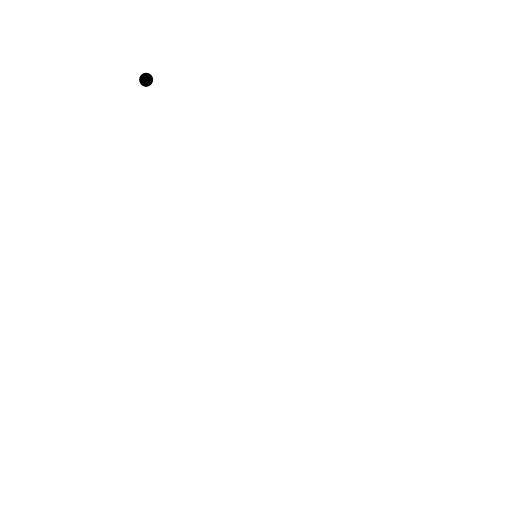
t = 0.00 s
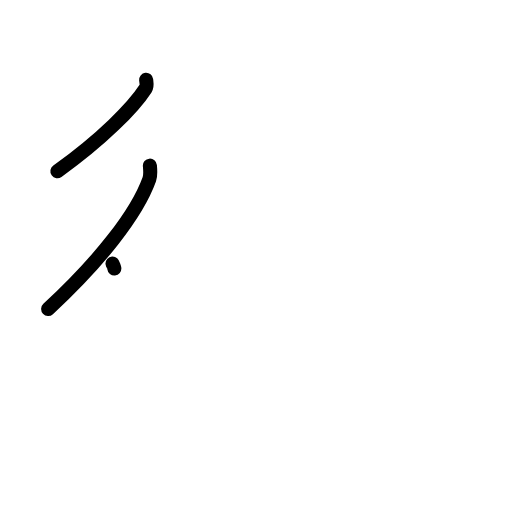
t = 2.20 s
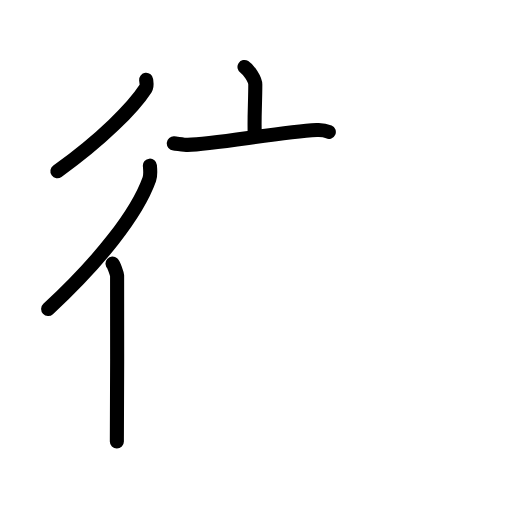
t = 4.40 s
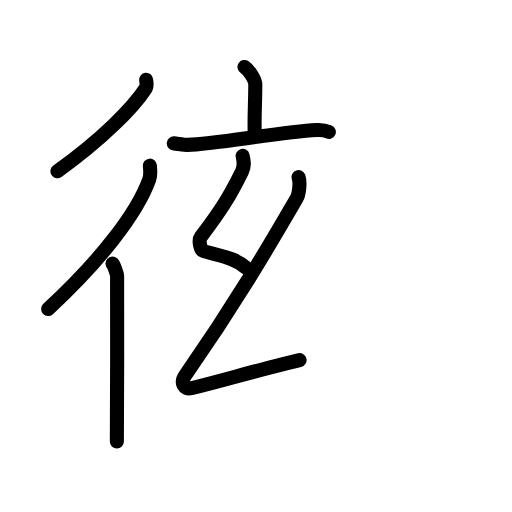
t = 6.60 s
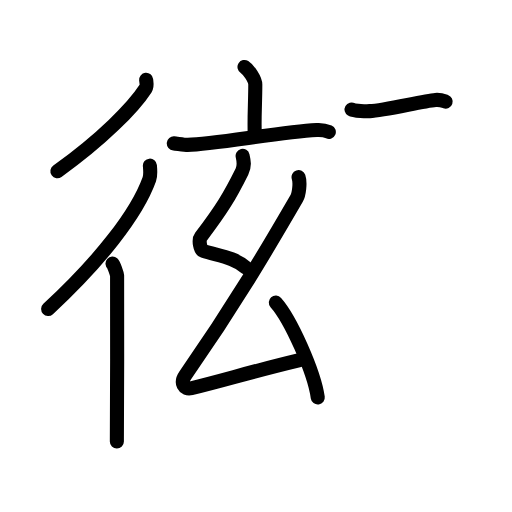
t = 8.80 s
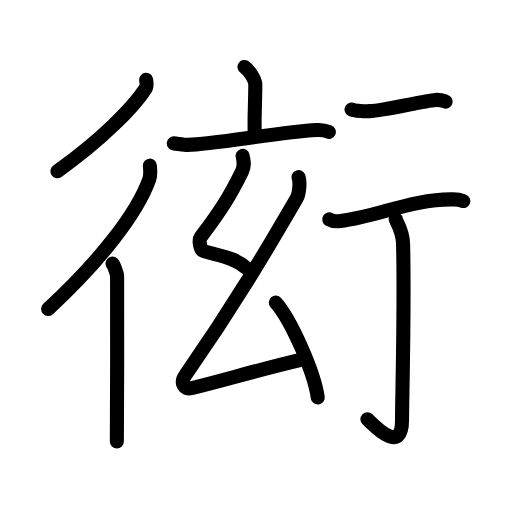
t = 11.00 s

The animated SVG that drew these frames (rendered in a browser with its animation timeline set to each time). Animation: 39 SMIL elements (animate=39); one cycle of 11.00 s.

<?xml version="1.0" encoding="UTF-8"?>
<!--
AniKanjiVG is licensed by CC-BY-SA Paul C. Sommerhoff (https://bitbucket.org/sommerhoff/anikanjivg).
AniKanjiVG uses KanjiVG which is licensed by CC-BY-SA Ulrich Apel (http://kanjivg.tagaini.net).
See also http://creativecommons.org/licenses/by-sa/3.0/
-->
<svg xmlns:kvg='http://kanjivg.tagaini.net' xmlns='http://www.w3.org/2000/svg' width='109' height='109' viewBox='0 0 109 109' style='fill:none;stroke:#000000;stroke-width:3;stroke-linecap:round;stroke-linejoin:round;' id="kvg:kanji_08852"><g id="kvg:08852" kvg:element="衒"><g id="kvg:08852-g1" kvg:element="行" kvg:part="1" kvg:position="kamae" kvg:radical="tradit"><g id="kvg:08852-g2" kvg:element="彳" kvg:position="left" kvg:radical="nelson"><path id="kvg:08852-s1" kvg:type="㇒" d="M31.11,17c0.05,0.46,0.26,1.28-0.11,1.84c-2.57,3.98-9.34,10.89-18.78,17.61"><animate attributeName="d" begin="0.0s" dur="0.5s" from="M31.11,17C31.11,17,31.11,17,31.11,17" to="M31.11,17c0.05,0.46,0.26,1.28-0.11,1.84" />
<animate attributeName="d" begin="0.5s" dur="0.5s" from="M31.11,17c0.05,0.46,0.26,1.28-0.11,1.84c0,0,0,0,0,0,0" to="M31.11,17c0.05,0.46,0.26,1.28-0.11,1.84c-2.57,3.98-9.34,10.89-18.78,17.61" />
</path>
<g id="kvg:08852-g3" kvg:element="亻" kvg:variant="true" kvg:original="人"><path id="kvg:08852-s2" kvg:type="㇒" d="M31.91,35.27c0.06,0.72,0.21,1.96-0.12,2.89c-2.67,7.44-10.64,17.53-21.54,27.62"><animate attributeName="d" begin="1.0s" dur="0.5s" from="M31.91,35.27C31.91,35.27,31.91,35.27,31.91,35.27" to="M31.91,35.27c0.06,0.72,0.21,1.96-0.12,2.89" />
<animate attributeName="d" begin="1.5s" dur="0.5s" from="M31.91,35.27c0.06,0.72,0.21,1.96-0.12,2.89c0,0,0,0,0,0,0" to="M31.91,35.27c0.06,0.72,0.21,1.96-0.12,2.89c-2.67,7.44-10.64,17.53-21.54,27.62" />
<animate attributeName="d" begin="0s" dur="1.0s" from="M-100,-100" to="M-100,-100" />
</path>
<path id="kvg:08852-s3" kvg:type="㇑" d="M23.95,56.12c0.27,0.24,0.93,2.09,0.98,2.58c0.05,0.49,0,32.27-0.05,35.3"><animate attributeName="d" begin="2.0s" dur="0.5s" from="M23.95,56.12C23.95,56.12,23.95,56.12,23.95,56.12" to="M23.95,56.12c0.27,0.24,0.93,2.09,0.98,2.58" />
<animate attributeName="d" begin="2.5s" dur="0.5s" from="M23.95,56.12c0.27,0.24,0.93,2.09,0.98,2.58c0,0,0,0,0,0,0" to="M23.95,56.12c0.27,0.24,0.93,2.09,0.98,2.58c0.05,0.49,0,32.27-0.05,35.3" />
<animate attributeName="d" begin="0s" dur="2.0s" from="M-100,-100" to="M-100,-100" />
</path>
</g>
</g>
</g>
<g id="kvg:08852-g4" kvg:element="玄"><g id="kvg:08852-g5" kvg:element="亠" kvg:position="top"><path id="kvg:08852-s4" kvg:type="㇑a" d="M52.05,14.25c0.87,0.55,2.3,2.65,2.3,3.74c0,4-0.27,7.32-0.11,10.71"><animate attributeName="d" begin="3.0s" dur="0.5s" from="M52.05,14.25C52.05,14.25,52.05,14.25,52.05,14.25" to="M52.05,14.25c0.87,0.55,2.3,2.65,2.3,3.74" />
<animate attributeName="d" begin="3.5s" dur="0.5s" from="M52.05,14.25c0.87,0.55,2.3,2.65,2.3,3.74c0,0,0,0,0,0,0" to="M52.05,14.25c0.87,0.55,2.3,2.65,2.3,3.74c0,4-0.27,7.32-0.11,10.71" />
<animate attributeName="d" begin="0s" dur="3.0s" from="M-100,-100" to="M-100,-100" />
</path>
<path id="kvg:08852-s5" kvg:type="㇐" d="M37,30.52c0.7,0.06,2.28,0.33,2.96,0.32c5.54-0.09,19.34-2.69,27.46-3.16c1.15-0.07,1.73,0.03,2.58,0.4"><animate attributeName="d" begin="4.0s" dur="0.3333333333333333s" from="M37,30.52C37,30.52,37,30.52,37,30.52" to="M37,30.52c0.7,0.06,2.28,0.33,2.96,0.32" />
<animate attributeName="d" begin="4.333333333333333s" dur="0.3333333333333333s" from="M37,30.52c0.7,0.06,2.28,0.33,2.96,0.32c0,0,0,0,0,0,0" to="M37,30.52c0.7,0.06,2.28,0.33,2.96,0.32c5.54-0.09,19.34-2.69,27.46-3.16" />
<animate attributeName="d" begin="4.666666666666667s" dur="0.3333333333333333s" from="M37,30.52c0.7,0.06,2.28,0.33,2.96,0.32c5.54-0.09,19.34-2.69,27.46-3.16c0,0,0,0,0,0,0" to="M37,30.52c0.7,0.06,2.28,0.33,2.96,0.32c5.54-0.09,19.34-2.69,27.46-3.16c1.15-0.07,1.73,0.03,2.58,0.4" />
<animate attributeName="d" begin="0s" dur="4.0s" from="M-100,-100" to="M-100,-100" />
</path>
</g>
<g id="kvg:08852-g6" kvg:element="幺" kvg:position="bottom"><path id="kvg:08852-s6" kvg:type="㇜" d="M51.65,33.18c0.28,1.18,0.46,2.13-0.14,3.34c-2.64,5.31-4.26,7.98-8.77,13.94c-0.51,0.67-0.09,2.77,0.5,2.95c3.51,1.09,6.57,1.39,9.11,3.55"><animate attributeName="d" begin="5.0s" dur="0.25s" from="M51.65,33.18C51.65,33.18,51.65,33.18,51.65,33.18" to="M51.65,33.18c0.28,1.18,0.46,2.13-0.14,3.34" />
<animate attributeName="d" begin="5.25s" dur="0.25s" from="M51.65,33.18c0.28,1.18,0.46,2.13-0.14,3.34c0,0,0,0,0,0,0" to="M51.65,33.18c0.28,1.18,0.46,2.13-0.14,3.34c-2.64,5.31-4.26,7.98-8.77,13.94" />
<animate attributeName="d" begin="5.5s" dur="0.25s" from="M51.65,33.18c0.28,1.18,0.46,2.13-0.14,3.34c-2.64,5.31-4.26,7.98-8.77,13.94c0,0,0,0,0,0,0" to="M51.65,33.18c0.28,1.18,0.46,2.13-0.14,3.34c-2.64,5.31-4.26,7.98-8.77,13.94c-0.51,0.67-0.09,2.77,0.5,2.95" />
<animate attributeName="d" begin="5.75s" dur="0.25s" from="M51.65,33.18c0.28,1.18,0.46,2.13-0.14,3.34c-2.64,5.31-4.26,7.98-8.77,13.94c-0.51,0.67-0.09,2.77,0.5,2.95c0,0,0,0,0,0,0" to="M51.65,33.18c0.28,1.18,0.46,2.13-0.14,3.34c-2.64,5.31-4.26,7.98-8.77,13.94c-0.51,0.67-0.09,2.77,0.5,2.95c3.51,1.09,6.57,1.39,9.11,3.55" />
<animate attributeName="d" begin="0s" dur="5.0s" from="M-100,-100" to="M-100,-100" />
</path>
<path id="kvg:08852-s7" kvg:type="㇜" d="M63.56,37.71c0.42,1.24,0.07,3.71-0.39,4.49C56.75,53.25,50,64.75,39.45,79.9c-1.11,1.59-0.29,3.13,1.27,2.75c7.78-1.9,12.28-3.4,23.06-5.98"><animate attributeName="d" begin="6.0s" dur="0.25s" from="M63.56,37.71C63.56,37.71,63.56,37.71,63.56,37.71" to="M63.56,37.71c0.42,1.24,0.07,3.71-0.39,4.49" />
<animate attributeName="d" begin="6.25s" dur="0.25s" from="M63.56,37.71c0.42,1.24,0.07,3.71-0.39,4.49c0,0,0,0,0,0,0" to="M63.56,37.71c0.42,1.24,0.07,3.71-0.39,4.49C56.75,53.25,50,64.75,39.45,79.9" />
<animate attributeName="d" begin="6.5s" dur="0.25s" from="M63.56,37.71c0.42,1.24,0.07,3.71-0.39,4.49C56.75,53.25,50,64.75,39.45,79.9c0,0,0,0,0,0,0" to="M63.56,37.71c0.42,1.24,0.07,3.71-0.39,4.49C56.75,53.25,50,64.75,39.45,79.9c-1.11,1.59-0.29,3.13,1.27,2.75" />
<animate attributeName="d" begin="6.75s" dur="0.25s" from="M63.56,37.71c0.42,1.24,0.07,3.71-0.39,4.49C56.75,53.25,50,64.75,39.45,79.9c-1.11,1.59-0.29,3.13,1.27,2.75c0,0,0,0,0,0,0" to="M63.56,37.71c0.42,1.24,0.07,3.71-0.39,4.49C56.75,53.25,50,64.75,39.45,79.9c-1.11,1.59-0.29,3.13,1.27,2.75c7.78-1.9,12.28-3.4,23.06-5.98" />
<animate attributeName="d" begin="0s" dur="6.0s" from="M-100,-100" to="M-100,-100" />
</path>
<path id="kvg:08852-s8" kvg:type="㇔" d="M58.72,64.41c3.15,3.56,8.14,14.66,8.93,20.2"><animate attributeName="d" begin="7.0s" dur="1.0s" from="M58.72,64.41C58.72,64.41,58.72,64.41,58.72,64.41" to="M58.72,64.41c3.15,3.56,8.14,14.66,8.93,20.2" />
<animate attributeName="d" begin="0s" dur="7.0s" from="M-100,-100" to="M-100,-100" />
</path>
</g>
</g>
<g id="kvg:08852-g7" kvg:element="行" kvg:part="2" kvg:position="kamae" kvg:radical="tradit"><g id="kvg:08852-g8" kvg:position="right"><path id="kvg:08852-s9" kvg:type="㇐" d="M74.84,23.3c0.62,0.36,3.23,0.4,3.86,0.36C82,23.5,90,21.5,92.72,21.28c1.02-0.08,1.64,0.17,2.15,0.35"><animate attributeName="d" begin="8.0s" dur="0.3333333333333333s" from="M74.84,23.3C74.84,23.3,74.84,23.3,74.84,23.3" to="M74.84,23.3c0.62,0.36,3.23,0.4,3.86,0.36" />
<animate attributeName="d" begin="8.333333333333334s" dur="0.3333333333333333s" from="M74.84,23.3c0.62,0.36,3.23,0.4,3.86,0.36c0,0,0,0,0,0,0" to="M74.84,23.3c0.62,0.36,3.23,0.4,3.86,0.36C82,23.5,90,21.5,92.72,21.28" />
<animate attributeName="d" begin="8.666666666666666s" dur="0.3333333333333333s" from="M74.84,23.3c0.62,0.36,3.23,0.4,3.86,0.36C82,23.5,90,21.5,92.72,21.28c0,0,0,0,0,0,0" to="M74.84,23.3c0.62,0.36,3.23,0.4,3.86,0.36C82,23.5,90,21.5,92.72,21.28c1.02-0.08,1.64,0.17,2.15,0.35" />
<animate attributeName="d" begin="0s" dur="8.0s" from="M-100,-100" to="M-100,-100" />
</path>
<path id="kvg:08852-s10" kvg:type="㇐" d="M70.09,46.71c0.61,0.36,1.74,0.44,2.36,0.36c7.87-1,15.63-4.78,24.03-4.62c1.02,0.02,1.64,0.17,2.15,0.35"><animate attributeName="d" begin="9.0s" dur="0.3333333333333333s" from="M70.09,46.71C70.09,46.71,70.09,46.71,70.09,46.71" to="M70.09,46.71c0.61,0.36,1.74,0.44,2.36,0.36" />
<animate attributeName="d" begin="9.333333333333334s" dur="0.3333333333333333s" from="M70.09,46.71c0.61,0.36,1.74,0.44,2.36,0.36c0,0,0,0,0,0,0" to="M70.09,46.71c0.61,0.36,1.74,0.44,2.36,0.36c7.87-1,15.63-4.78,24.03-4.62" />
<animate attributeName="d" begin="9.666666666666666s" dur="0.3333333333333333s" from="M70.09,46.71c0.61,0.36,1.74,0.44,2.36,0.36c7.87-1,15.63-4.78,24.03-4.62c0,0,0,0,0,0,0" to="M70.09,46.71c0.61,0.36,1.74,0.44,2.36,0.36c7.87-1,15.63-4.78,24.03-4.62c1.02,0.02,1.64,0.17,2.15,0.35" />
<animate attributeName="d" begin="0s" dur="9.0s" from="M-100,-100" to="M-100,-100" />
</path>
<path id="kvg:08852-s11" kvg:type="㇚" d="M84.25,46.66c0.07,0.45,1.49,2.37,1.56,5.25c0.34,13.85-0.22,32.8-0.22,37.51c0,7.65-6.1,1.02-7.37-0.17"><animate attributeName="d" begin="10.0s" dur="0.3333333333333333s" from="M84.25,46.66C84.25,46.66,84.25,46.66,84.25,46.66" to="M84.25,46.66c0.07,0.45,1.49,2.37,1.56,5.25" />
<animate attributeName="d" begin="10.333333333333334s" dur="0.3333333333333333s" from="M84.25,46.66c0.07,0.45,1.49,2.37,1.56,5.25c0,0,0,0,0,0,0" to="M84.25,46.66c0.07,0.45,1.49,2.37,1.56,5.25c0.34,13.85-0.22,32.8-0.22,37.51" />
<animate attributeName="d" begin="10.666666666666666s" dur="0.3333333333333333s" from="M84.25,46.66c0.07,0.45,1.49,2.37,1.56,5.25c0.34,13.85-0.22,32.8-0.22,37.51c0,0,0,0,0,0,0" to="M84.25,46.66c0.07,0.45,1.49,2.37,1.56,5.25c0.34,13.85-0.22,32.8-0.22,37.51c0,7.65-6.1,1.02-7.37-0.17" />
<animate attributeName="d" begin="0s" dur="10.0s" from="M-100,-100" to="M-100,-100" />
</path>
</g>
</g>
</g>
</svg>
